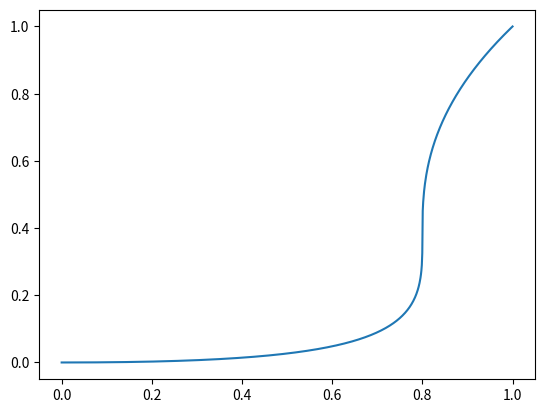
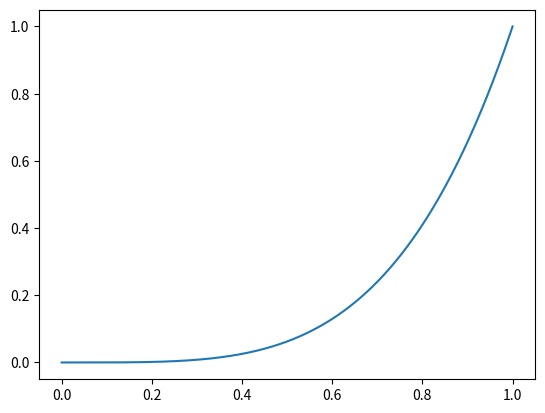

Here is the Python script that generated these plots, in order:
from matplotlib import pyplot as plt
import numpy as np
import math
N = 1000
r = 3
start = 0
finish = 1
x = np.linspace(start, finish, N)
y = np.zeros((N,))
d = 0.8


def wfunc(x, d, r):
    z = 1/(1+math.exp(-(x-d)))-0.5
    return -abs(z) ** (1/r) if z<0 else z ** (1/r)

def normed_wfunc(x, d, r):
    return (wfunc(x,d,r)-wfunc(0,d,r))/(wfunc(1,d,r)-wfunc(0,d,r))


for i in range(N):
    y[i] = normed_wfunc(x[i], d, r)

# plt.plot(probs,L)
plt.plot(x,y**2)
# plt.xlabel('entropy')
# plt.ylabel('loss')
plt.show()

fig = plt.figure()
ax = fig.add_subplot()
ax.plot(x, x**4)
plt.show()